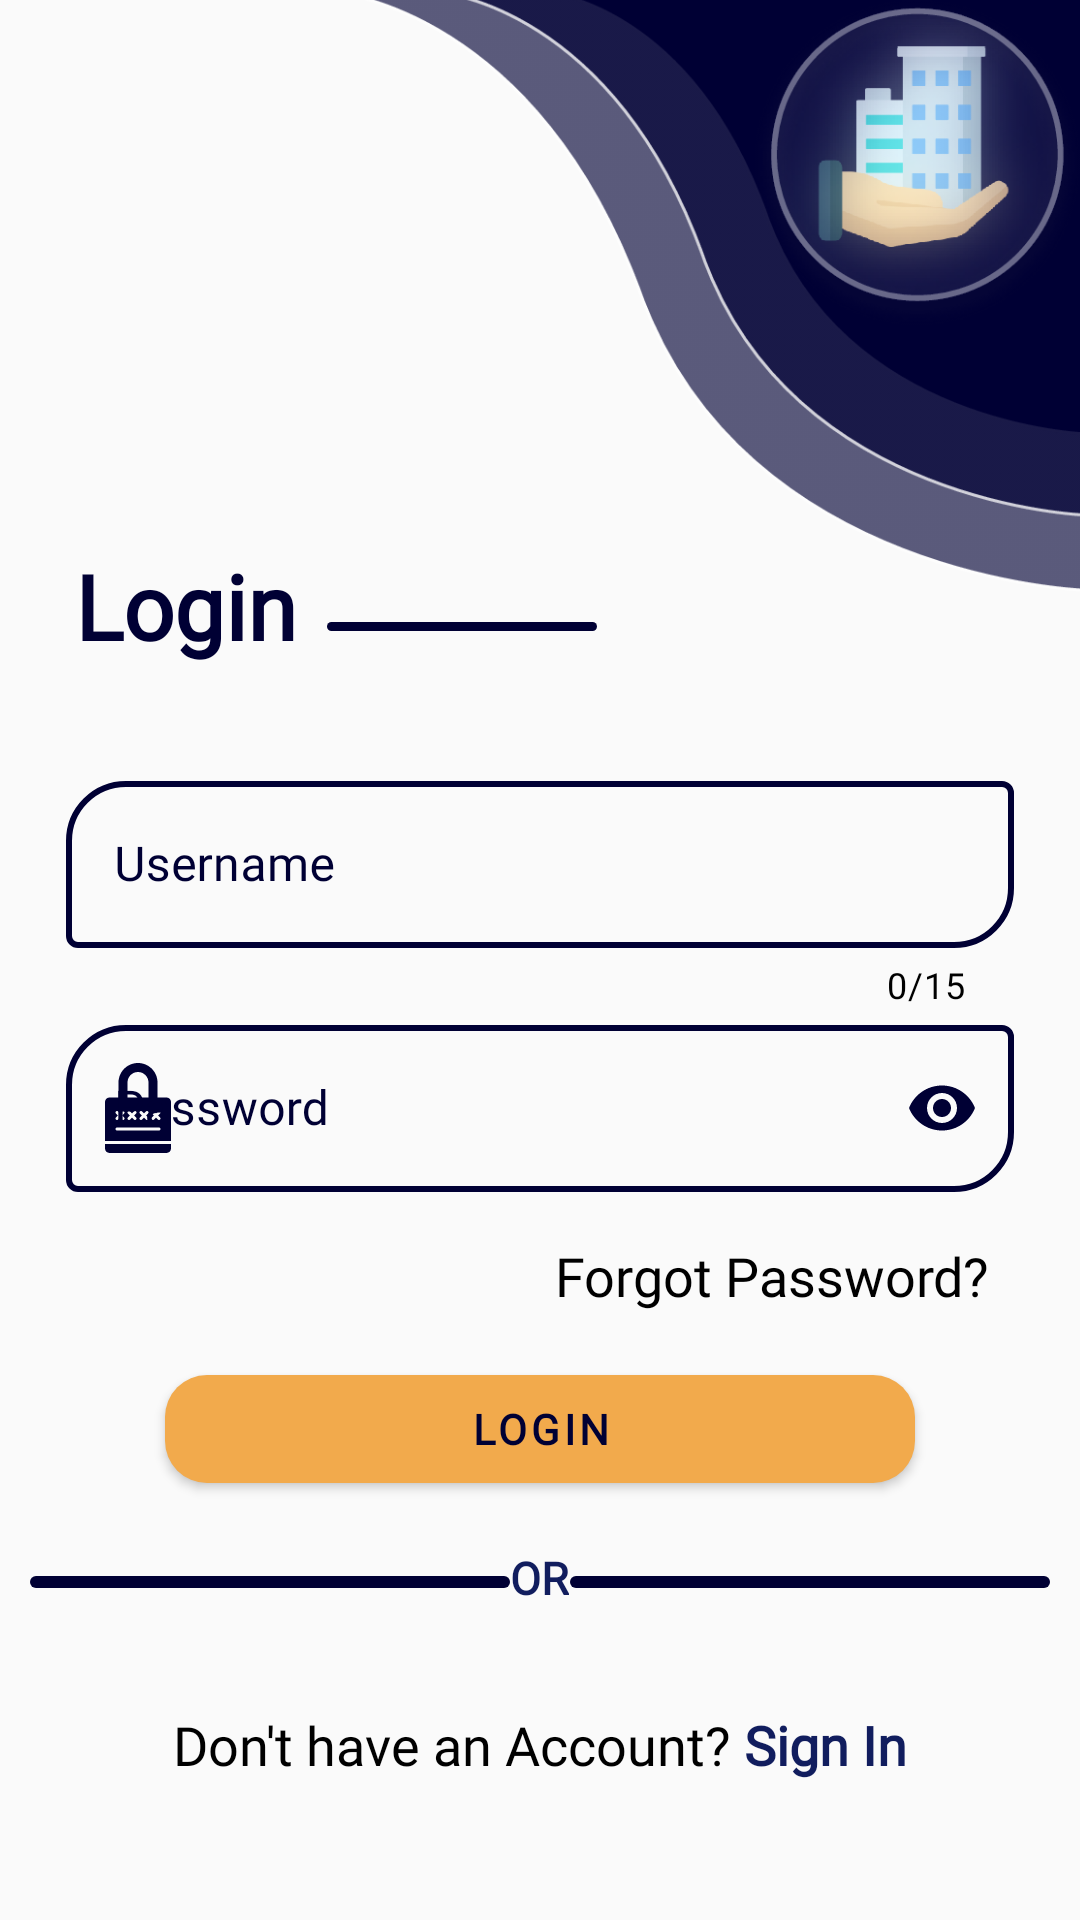

Android layout source for this screen:
<!-- AndroidManifest.xml: application theme AppTheme -->
<!-- res/layout/activity_login.xml -->
<?xml version="1.0" encoding="utf-8"?>
<ScrollView
    xmlns:android="http://schemas.android.com/apk/res/android"
    xmlns:app="http://schemas.android.com/apk/res-auto"
    xmlns:tools="http://schemas.android.com/tools"
    android:layout_width="match_parent"
    android:theme="@style/NewTheme"
    android:layout_height="match_parent">

    <androidx.constraintlayout.widget.ConstraintLayout
        android:id="@+id/container"
        android:layout_width="match_parent"
        android:layout_height="wrap_content"
        tools:context=".LoginActivity">

        <RelativeLayout
            android:id="@+id/rellay"
            android:layout_width="match_parent"
            android:layout_height="match_parent">

            <ImageView
                android:id="@+id/imageView"
                android:layout_width="300dp"
                android:layout_height="200dp"
                android:layout_marginTop="-3dp"
                android:layout_marginEnd="-3dp"
                android:layout_alignParentEnd="true"
                android:layout_alignParentTop="true"
                android:scaleType="fitEnd"
                android:src="@mipmap/logo_corner"
                tools:ignore="ContentDescription" />

            <TextView
                android:layout_width="wrap_content"
                android:layout_height="wrap_content"
                android:id="@+id/logintxt"
                android:layout_below="@id/imageView"
                android:text="Login"
                android:textSize="30sp"
                android:textStyle="bold"
                android:fontFamily="@font/arima_madurai_black"
                android:layout_marginTop="-16dp"
                android:layout_marginStart="25dp"
                android:textColor="@color/colorPrimaryDark"
                tools:ignore="HardcodedText" />

            <View
                android:layout_width="90dp"
                android:layout_height="3dp"
                android:layout_toEndOf="@id/logintxt"
                android:layout_below="@id/imageView"
                android:background="@drawable/viewline"
                android:layout_marginTop="10dp"
                android:layout_marginStart="10dp"/>

            <LinearLayout
                android:id="@+id/linlay"
                android:orientation="vertical"
                android:layout_width="match_parent"
                android:layout_height="wrap_content"
                android:layout_marginTop="250dp"
                android:padding="5dp"
                android:layout_marginBottom="20dp">

                <com.google.android.material.textfield.TextInputLayout
                    android:id="@+id/username"
                    android:layout_width="match_parent"
                    android:layout_height="wrap_content"
                    android:textColorHint="@color/colorPrimaryDark"
                    app:hintTextColor="@color/colorPrimaryDark"
                    app:errorEnabled="true"
                    app:boxStrokeColor="@color/colorPrimaryDark"
                    android:hint="Username"
                    app:boxStrokeWidth="2dp"
                    android:layout_marginStart="12dp"
                    android:layout_marginEnd="12dp"
                    android:paddingStart="5dp"
                    android:paddingEnd="5dp"
                    app:boxCornerRadiusTopStart="20dp"
                    app:boxCornerRadiusBottomEnd="20dp"
                    app:counterEnabled="true"
                    app:startIconDrawable="@drawable/username"
                    app:startIconTint="@color/colorPrimaryDark"
                    app:counterMaxLength="15"
                    app:counterTextColor="@color/blackLogin"
                    style="@style/Widget.MaterialComponents.TextInputLayout.OutlinedBox"
                    tools:ignore="HardcodedText">

                    <com.google.android.material.textfield.TextInputEditText
                        android:id="@+id/edt1"
                        android:layout_width="match_parent"
                        android:layout_height="wrap_content"
                        android:fontFamily="@font/poppins"
                        android:inputType="text"
                        android:textColor="@color/colorPrimaryDark" />

                </com.google.android.material.textfield.TextInputLayout>

                <com.google.android.material.textfield.TextInputLayout
                    android:id="@+id/password"
                    android:layout_width="match_parent"
                    android:layout_height="wrap_content"
                    android:textColorHint="@color/colorPrimaryDark"
                    app:hintTextColor="@color/colorPrimaryDark"
                    app:errorEnabled="true"
                    app:boxStrokeColor="@color/colorPrimaryDark"
                    android:hint="Password"
                    app:boxStrokeWidth="2dp"
                    android:layout_marginStart="12dp"
                    android:layout_marginEnd="12dp"
                    android:paddingStart="5dp"
                    android:paddingEnd="5dp"
                    app:boxCornerRadiusTopStart="20dp"
                    app:boxCornerRadiusBottomEnd="20dp"
                    app:passwordToggleEnabled="true"
                    app:passwordToggleTint="@color/colorPrimaryDark"
                    app:startIconDrawable="@drawable/loginpwd"
                    app:startIconTint="@color/colorPrimaryDark"
                    style="@style/Widget.MaterialComponents.TextInputLayout.OutlinedBox"
                    tools:ignore="HardcodedText">

                    <com.google.android.material.textfield.TextInputEditText
                        android:id="@+id/edt2"
                        android:layout_width="match_parent"
                        android:layout_height="wrap_content"
                        android:fontFamily="@font/poppins"
                        android:inputType="textPassword"
                        android:textColor="@color/colorPrimaryDark" />

                </com.google.android.material.textfield.TextInputLayout>

                <TextView
                    android:id="@+id/forgotpwd"
                    android:layout_width="wrap_content"
                    android:layout_height="wrap_content"
                    android:layout_gravity="end"
                    android:layout_marginTop="-5dp"
                    android:layout_marginEnd="25dp"
                    android:layout_marginBottom="5dp"
                    android:fontFamily="@font/arial_bold"
                    android:text="Forgot Password?"
                    android:textColor="#000"
                    android:textSize="18sp"
                    tools:ignore="HardcodedText" />

                <com.google.android.material.button.MaterialButton
                    android:id="@+id/login"
                    android:layout_width="match_parent"
                    android:layout_height="wrap_content"
                    android:layout_marginStart="50dp"
                    android:layout_marginTop="10dp"
                    android:layout_marginEnd="50dp"
                    android:fontFamily="@font/merriweather"
                    android:text="Login"
                    android:textColor="@color/colorPrimaryDark"
                    android:textStyle="bold"
                    app:backgroundTint="@color/orange"
                    app:cornerRadius="14dp"
                    app:elevation="15dp"
                    tools:ignore="HardcodedText" />

            </LinearLayout>

            <View
                android:id="@+id/view2"
                android:layout_width="160dp"
                android:layout_height="4dp"
                android:layout_below="@id/linlay"
                android:background="@drawable/viewline"
                android:layout_marginStart="10dp"
                android:layout_marginEnd="7dp"/>

            <TextView
                android:layout_width="wrap_content"
                android:layout_height="wrap_content"
                android:layout_below="@id/linlay"
                android:layout_marginTop="-10dp"
                android:fontFamily="@font/poppins_medium"
                android:text="OR"
                android:textColor="#111d5e"
                android:layout_centerHorizontal="true"
                android:textSize="15sp"
                android:textStyle="bold"
                tools:ignore="HardcodedText" />

            <View
                android:id="@+id/view3"
                android:layout_width="160dp"
                android:layout_height="4dp"
                android:layout_alignParentEnd="true"
                android:layout_below="@id/linlay"
                android:background="@drawable/viewline"
                android:layout_marginEnd="10dp"
                android:layout_marginStart="7dp"/>

            <LinearLayout
                android:layout_width="match_parent"
                android:orientation="horizontal"
                android:id="@+id/linlay2"
                android:layout_below="@id/view3"
                android:layout_marginTop="40dp"
                android:gravity="center"
                android:layout_centerHorizontal="true"
                android:layout_height="wrap_content">

                <TextView
                    android:layout_width="wrap_content"
                    android:layout_height="wrap_content"
                    android:id="@+id/acc_text"
                    android:text="Don't have an Account? "
                    tools:ignore="HardcodedText"
                    android:textSize="18sp"
                    android:fontFamily="@font/poppins_medium"
                    android:textColor="@android:color/black"/>

                <TextView
                    android:layout_width="wrap_content"
                    android:layout_height="wrap_content"
                    android:id="@+id/signin"
                    android:text="Sign In"
                    tools:ignore="HardcodedText"
                    android:textSize="18sp"
                    android:fontFamily="@font/poppins_medium"
                    android:textColor="@color/colorPrimary"
                    android:textStyle="bold"/>

            </LinearLayout>

        </RelativeLayout>

    </androidx.constraintlayout.widget.ConstraintLayout>

</ScrollView>
<!-- resources referenced by this layout -->
<resources>
  <color name="blackLogin">#000000</color>
  <color name="colorPrimary">#111d5e</color>
  <color name="colorPrimaryDark">#000034</color>
  <color name="orange">#F2AA4C</color>
  <!-- drawable loginpwd: vector/xml drawable (drawable, 2833 chars, omitted) -->
  <!-- drawable viewline (drawable) -->
  <?xml version="1.0" encoding="utf-8"?>
  <shape xmlns:android="http://schemas.android.com/apk/res/android"
      android:shape="rectangle">
  
      <solid
          android:color="#000034"/>
  
      <corners
          android:radius="40dp"/>
  
  </shape>
  <!-- mipmap logo_corner: png bitmap (drawable-hdpi, 18904 bytes) -->
  <style name="NewTheme" parent="Theme.MaterialComponents.Light.NoActionBar">
          
          <item name="colorPrimary">@color/colorPrimary</item>
          <item name="colorPrimaryDark">@color/colorPrimaryDark</item>
          <item name="colorAccent">@color/colorAccent</item>
      </style>
  <style name="AppTheme" parent="Theme.AppCompat.Light.NoActionBar">
          
          <item name="colorPrimary">@color/colorPrimary</item>
          <item name="colorPrimaryDark">@color/colorPrimaryDark</item>
          <item name="colorAccent">@color/colorAccent</item>
      </style>
  <color name="colorAccent">#45448c</color>
</resources>
